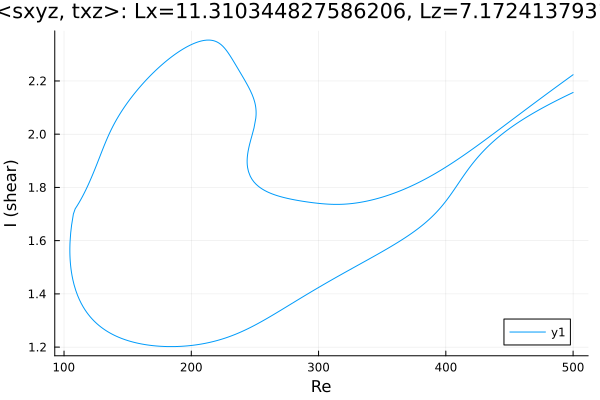

Data behind this chart, as committed beside it:
Re, shear
500.0, 2.157
499.7, 2.156
498.3, 2.153
496.9, 2.15
495.4, 2.146
494, 2.143
493.2, 2.141
491.7, 2.138
490.3, 2.134
488.9, 2.131
487.5, 2.127
486.1, 2.124
484.7, 2.121
483.3, 2.117
481.8, 2.114
480.4, 2.11
479, 2.106
477.6, 2.103
476.2, 2.099
474.8, 2.095
473.4, 2.092
471.9, 2.088
470.5, 2.084
469.1, 2.08
467.7, 2.076
466.3, 2.072
464.9, 2.068
463.5, 2.064
462, 2.06
460.6, 2.056
459.2, 2.051
457.8, 2.047
456.4, 2.042
455, 2.038
454.2, 2.035
452.8, 2.031
451.4, 2.026
450, 2.021
448.6, 2.016
447.1, 2.011
445.7, 2.006
444.3, 2.001
442.9, 1.995
441.5, 1.99
440.1, 1.984
438.7, 1.978
437.2, 1.972
435.8, 1.966
434.4, 1.96
433, 1.953
431.6, 1.947
430.2, 1.94
428.8, 1.933
427.4, 1.925
425.9, 1.918
424.5, 1.91
423.1, 1.902
421.7, 1.894
420.3, 1.885
419.9, 1.883
... 669 more rows
